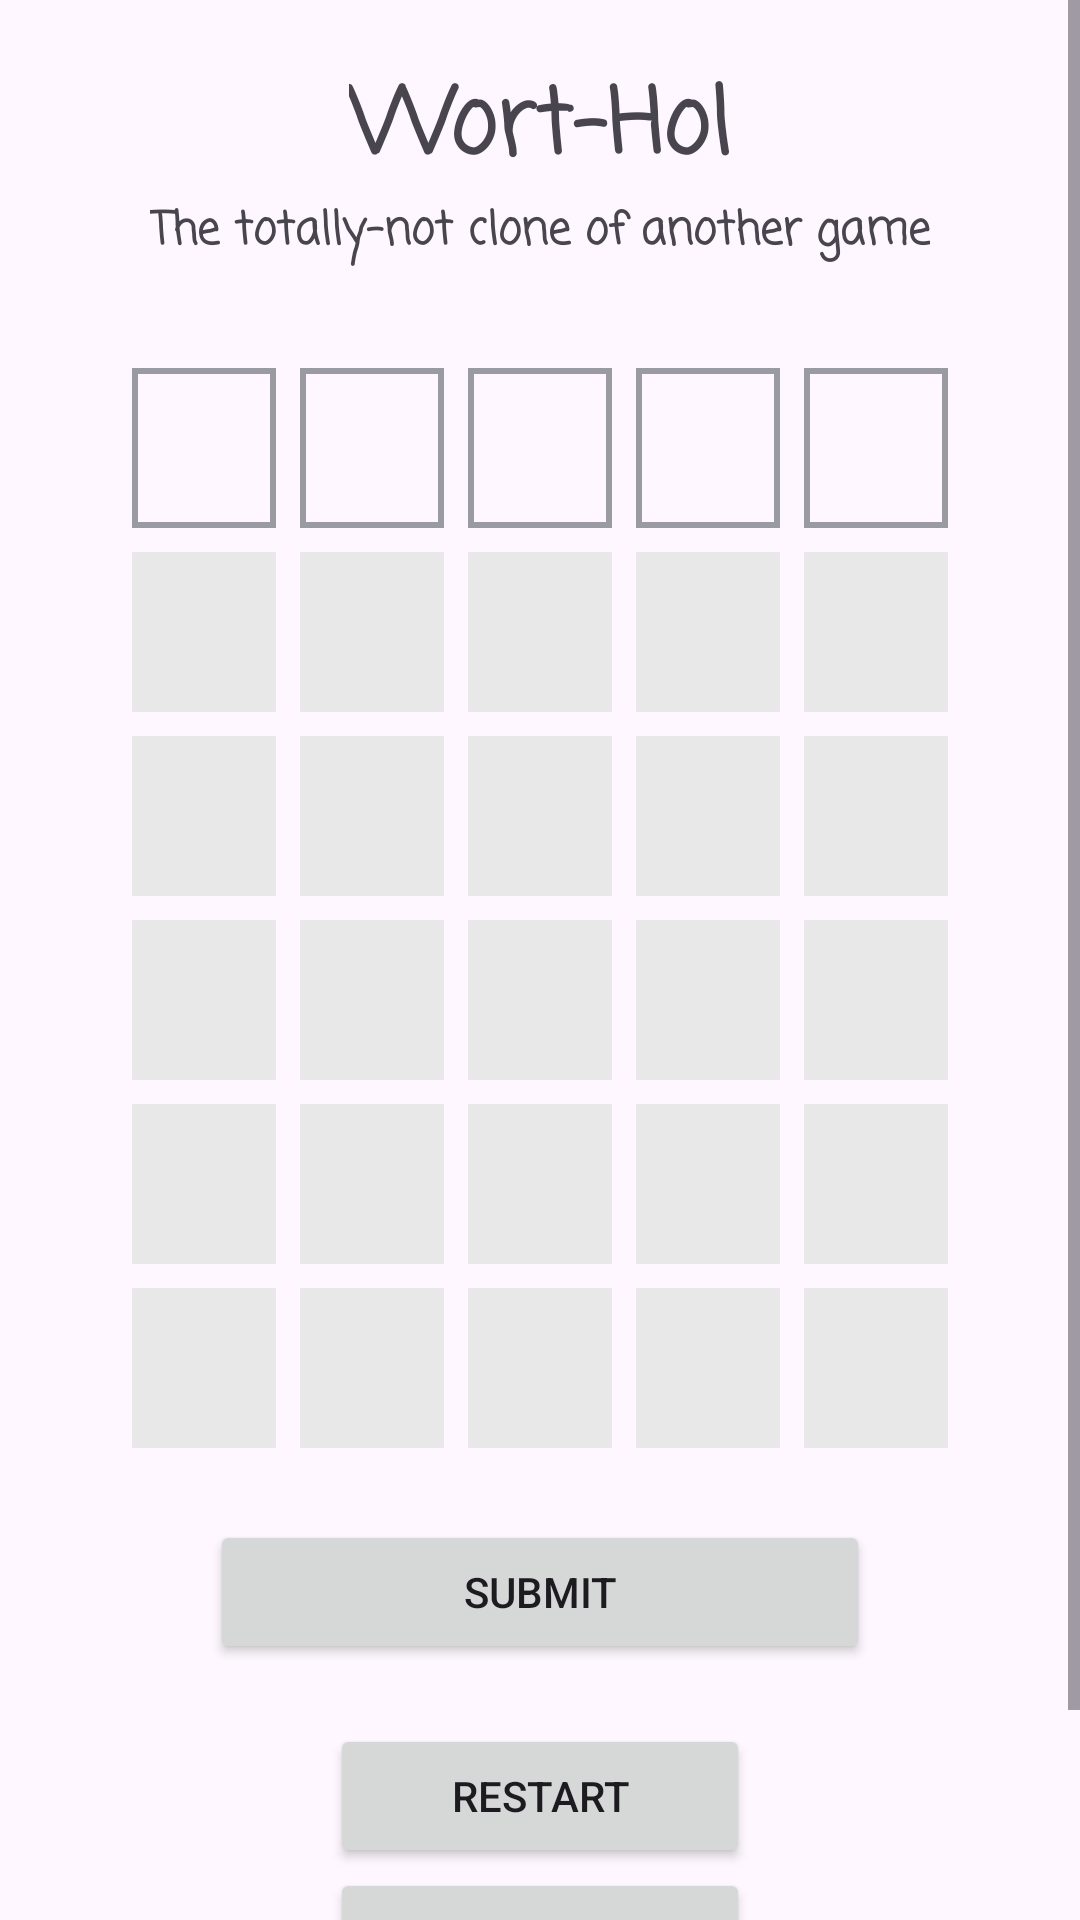

Layout XML and referenced resources for this Android screen:
<!-- AndroidManifest.xml: application theme Theme.NotWordle -->
<!-- res/layout/activity_main.xml -->
<?xml version="1.0" encoding="utf-8"?>
<ScrollView xmlns:android="http://schemas.android.com/apk/res/android"
    xmlns:app="http://schemas.android.com/apk/res-auto"
    xmlns:tools="http://schemas.android.com/tools"
    android:layout_width="match_parent"
    android:layout_height="match_parent"
    tools:context=".MainActivity"
    tools:ignore="Autofill, LabelFor"
    >

    <LinearLayout
        android:layout_width="match_parent"
        android:layout_height="wrap_content"
        android:orientation="vertical">

        <TextView
            android:id="@+id/title_TV"
            android:layout_width="wrap_content"
            android:layout_height="wrap_content"
            android:text="@string/title"
            android:textStyle="bold"
            android:fontFamily="casual"
            android:textSize="30sp"
            android:layout_marginTop="20dp"
            android:layout_gravity="center"
            />

        <TextView
            android:id="@+id/title_desc_TV"
            android:layout_width="wrap_content"
            android:layout_height="wrap_content"
            android:text="@string/title_desc"
            android:textStyle="bold"
            android:fontFamily="casual"
            android:textSize="15sp"
            android:layout_gravity="center"
            />

        <GridLayout
            android:id="@+id/box_grid_GL"
            android:layout_width="wrap_content"
            android:layout_height="wrap_content"
            android:layout_marginTop="30dp"
            android:columnCount="5"
            android:rowCount="6"
            android:useDefaultMargins="true"
            android:layout_gravity="center"
            >

            <EditText style="@style/current_box" />
            <EditText style="@style/current_box" />
            <EditText style="@style/current_box" />
            <EditText style="@style/current_box" />
            <EditText style="@style/current_box" />

            <EditText style="@style/unselected" />
            <EditText style="@style/unselected" />
            <EditText style="@style/unselected" />
            <EditText style="@style/unselected" />
            <EditText style="@style/unselected" />
            <EditText style="@style/unselected" />
            <EditText style="@style/unselected" />
            <EditText style="@style/unselected" />
            <EditText style="@style/unselected" />
            <EditText style="@style/unselected" />
            <EditText style="@style/unselected" />
            <EditText style="@style/unselected" />
            <EditText style="@style/unselected" />
            <EditText style="@style/unselected" />
            <EditText style="@style/unselected" />
            <EditText style="@style/unselected" />
            <EditText style="@style/unselected" />
            <EditText style="@style/unselected" />
            <EditText style="@style/unselected" />
            <EditText style="@style/unselected" />
            <EditText style="@style/unselected" />
            <EditText style="@style/unselected" />
            <EditText style="@style/unselected" />
            <EditText style="@style/unselected" />
            <EditText style="@style/unselected" />

        </GridLayout>

        <Button
            android:id="@+id/submit_BT"
            android:layout_width="220dp"
            android:layout_height="wrap_content"
            android:layout_gravity="center"
            android:layout_marginTop="20dp"
            android:text="@string/submit"
            />
        <Button
            android:id="@+id/restart_BT"
            android:layout_width="140dp"
            android:layout_height="wrap_content"
            android:layout_gravity="center"
            android:layout_marginTop="20dp"
            android:text="@string/restart"
            />
        <Button
            android:id="@+id/clear_BT"
            android:layout_width="140dp"
            android:layout_height="wrap_content"
            android:layout_gravity="center"
            android:text="@string/clear"
            />
        <Button
            android:id="@+id/add_word_BT"
            android:layout_width="140dp"
            android:layout_height="wrap_content"
            android:layout_gravity="center"
            android:text="@string/add_a_word"
            />

    </LinearLayout>

</ScrollView>
<!-- resources referenced by this layout -->
<resources>
  <string name="add_a_word">ADD A WORD</string>
  <string name="clear">CLEAR</string>
  <string name="restart">RESTART</string>
  <string name="submit">SUBMIT</string>
  <string name="title">Wort-Hol</string>
  <string name="title_desc">The totally-not clone of another game</string>
  <style name="current_box" parent="TextAppearance.AppCompat">
          <item name="android:layout_width">48dp</item>
          <item name="android:layout_height">wrap_content</item>
          <item name="android:textAlignment">center</item>
          <item name="android:maxLength">1</item>
          <item name="android:inputType">textCapCharacters</item>
          <item name="android:textStyle">bold</item>
          <item name="android:textSize">40sp</item>
          <item name="android:autofillHints">name</item>
          <item name="android:hint">@string/emptyspace</item>
          <item name="android:background">@drawable/current_et</item>
          <item name="android:enabled">true</item>
          <item name="android:textColor">@color/black</item>
          <item name="android:digits">@string/alphabetCaps</item>
      </style>
  <style name="unselected" parent="TextAppearance.AppCompat">
          <item name="android:layout_width">48dp</item>
          <item name="android:layout_height">wrap_content</item>
          <item name="android:textAlignment">center</item>
          <item name="android:maxLength">1</item>
          <item name="android:inputType">textCapCharacters</item>
          <item name="android:textStyle">bold</item>
          <item name="android:textSize">40sp</item>
          <item name="android:autofillHints">name</item>
          <item name="android:hint">@string/emptyspace</item>
          <item name="android:background">@drawable/not_yet_et</item>
          <item name="android:enabled">false</item>
          <item name="android:textColor">@color/black</item>
      </style>
  <style name="Theme.NotWordle" parent="Base.Theme.NotWordle" />
  <string name="emptyspace"> </string>
  <!-- drawable current_et (drawable) -->
  <?xml version="1.0" encoding="utf-8"?>
  <shape xmlns:android="http://schemas.android.com/apk/res/android"
      android:shape="rectangle">
  
      <solid android:color="@android:color/transparent"/>
      <stroke
          android:color="@color/gray"
          android:width="2dp"/>
  
  </shape>
  <color name="black">#FF000000</color>
  <!-- drawable not_yet_et (drawable) -->
  <?xml version="1.0" encoding="utf-8"?>
  <shape xmlns:android="http://schemas.android.com/apk/res/android">
  
      <solid android:color="@color/bright_gray"/>
  
  </shape>
  <style name="Base.Theme.NotWordle" parent="Theme.Material3.DayNight.NoActionBar">
          
          
          <item name="colorPrimary">@color/seafoam</item>
      </style>
  <color name="gray">#FF9A9BA2</color>
  <color name="bright_gray">#ffE8E8E8</color>
  <color name="seafoam">#FF18DAA2</color>
</resources>
